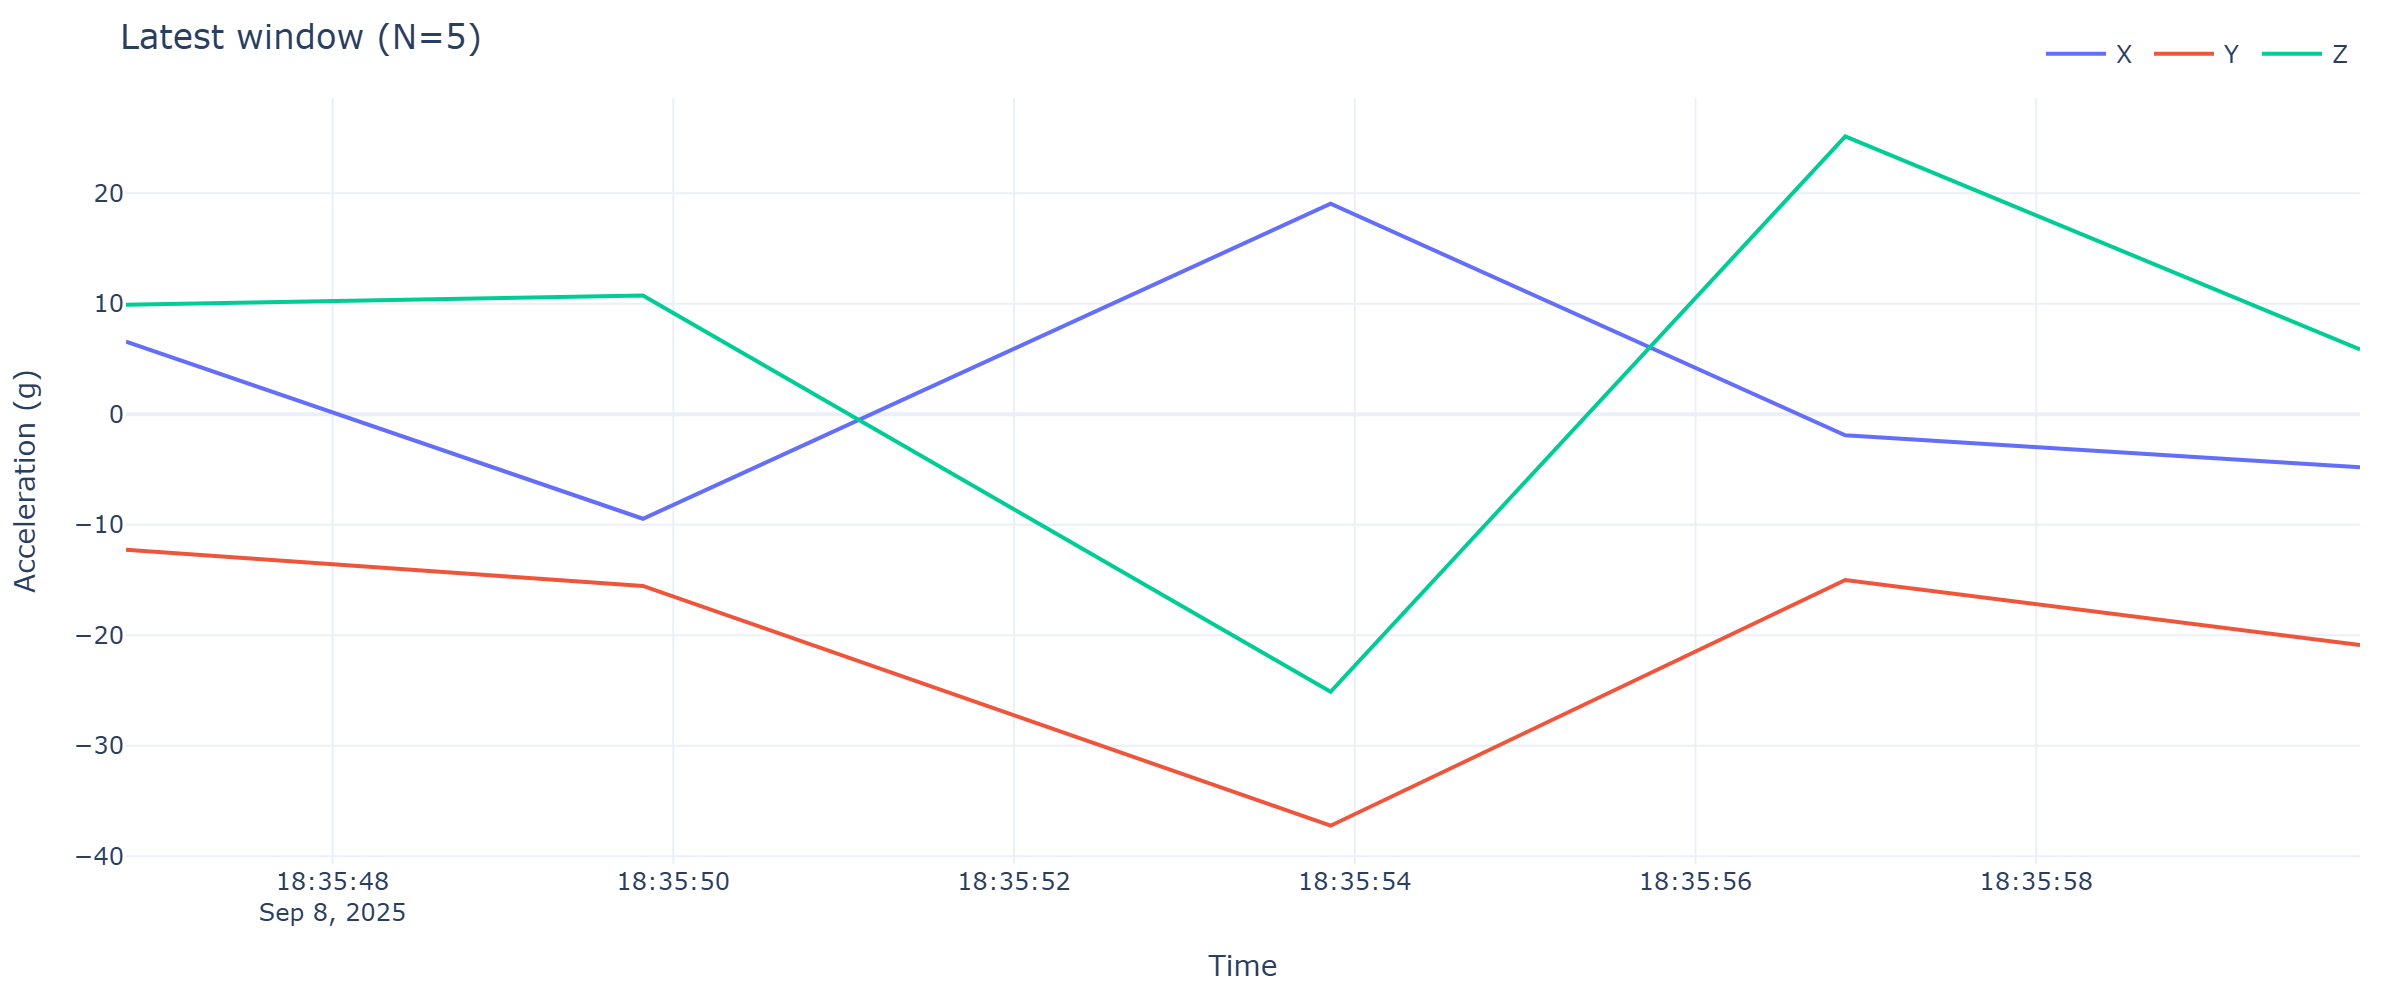

Data behind this chart, as committed beside it:
timestamp, x, y, z
2025-09-08 18:35:46.788, 6.565, -12.27, 9.907
2025-09-08 18:35:49.822, -9.462, -15.55, 10.75
2025-09-08 18:35:53.858, 19.06, -37.24, -25.13
2025-09-08 18:35:56.879, -1.901, -15, 25.15
2025-09-08 18:35:59.900, -4.81, -20.88, 5.859
